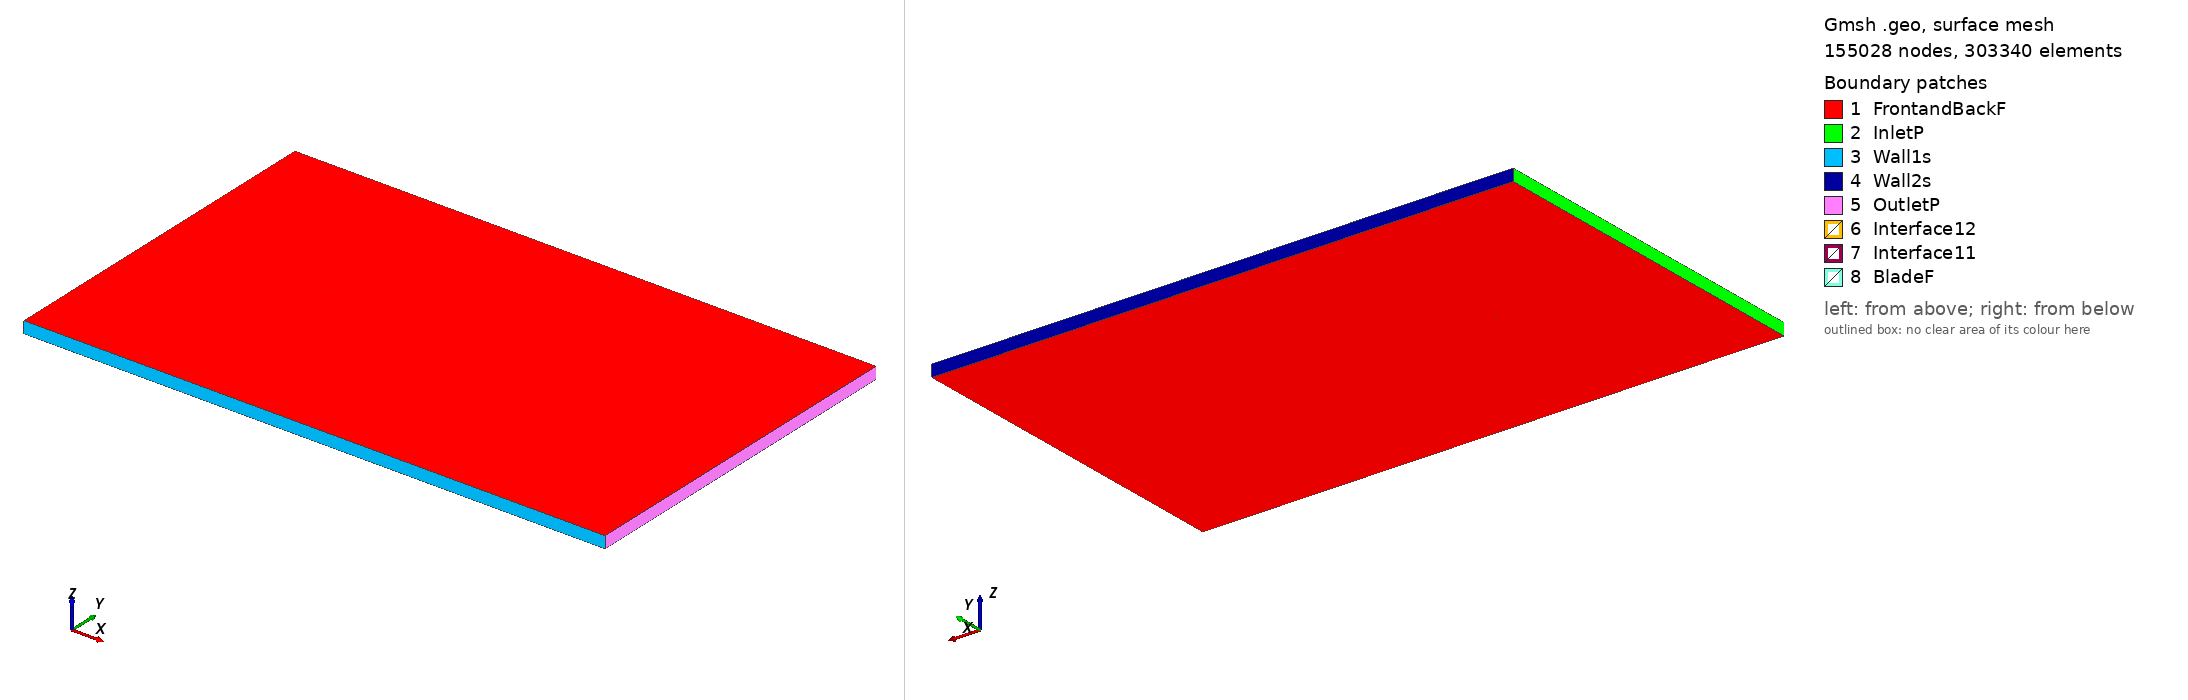

Gmsh geometry script, surface-meshed: 155028 nodes, 303340 surface elements. Boundary patches (legend numbers): 1 FrontandBackF, 2 InletP, 3 Wall1s, 4 Wall2s, 5 OutletP, 6 Interface12, 7 Interface11, 8 BladeF. Left view from above one corner, right view from below the opposite corner. Legend entries are the model's physical surfaces. The drawing asked Gmsh for element sizes between 1% and 20% of the model's largest extent; the script's own settings can give other sizes.

=== naca4421_tsr_5.4504_aoa_9.0781.geo (drawn) ===
SetFactory("OpenCASCADE");

Point(1) = {0.074223, 0.712399, 0, 1.0};
Point(2) = {0.068834, 0.715461, 0, 1.0};
Point(3) = {0.061757, 0.719267, 0, 1.0};
Point(4) = {0.047501, 0.726248, 0, 1.0};
Point(5) = {0.033133, 0.732525, 0, 1.0};
Point(6) = {0.018648, 0.738067, 0, 1.0};
Point(7) = {0.004038, 0.742830, 0, 1.0};
Point(8) = {-0.010716, 0.746694, 0, 1.0};
Point(9) = {-0.025678, 0.749254, 0, 1.0};
Point(10) = {-0.033266, 0.749867, 0, 1.0};
Point(11) = {-0.040930, 0.750000, 0, 1.0};
Point(12) = {-0.048695, 0.749504, 0, 1.0};
Point(13) = {-0.056594, 0.748168, 0, 1.0};
Point(14) = {-0.060606, 0.747103, 0, 1.0};
Point(15) = {-0.064694, 0.745574, 0, 1.0};
Point(16) = {-0.068915, 0.743205, 0, 1.0};
Point(17) = {-0.071121, 0.741421, 0, 1.0};
Point(18) = {-0.074061, 0.735050, 0, 1.0};
Point(19) = {-0.072767, 0.731124, 0, 1.0};
Point(20) = {-0.071147, 0.729235, 0, 1.0};
Point(21) = {-0.067711, 0.726688, 0, 1.0};
Point(22) = {-0.064165, 0.724830, 0, 1.0};
Point(23) = {-0.060545, 0.723437, 0, 1.0};
Point(24) = {-0.053195, 0.721341, 0, 1.0};
Point(25) = {-0.045755, 0.719798, 0, 1.0};
Point(26) = {-0.038247, 0.718691, 0, 1.0};
Point(27) = {-0.030714, 0.717733, 0, 1.0};
Point(28) = {-0.015582, 0.716238, 0, 1.0};
Point(29) = {-0.000398, 0.715072, 0, 1.0};
Point(30) = {0.014816, 0.714086, 0, 1.0};
Point(31) = {0.030056, 0.713265, 0, 1.0};
Point(32) = {0.045293, 0.712429, 0, 1.0};
Point(33) = {0.060530, 0.711593, 0, 1.0};
Point(34) = {0.068152, 0.711190, 0, 1.0};
Point(35) = {0.073977, 0.710861, 0, 1.0};
Point(36) = {-0.074223, -0.712399, 0, 1.0};
Point(37) = {-0.068834, -0.715461, 0, 1.0};
Point(38) = {-0.061757, -0.719267, 0, 1.0};
Point(39) = {-0.047501, -0.726248, 0, 1.0};
Point(40) = {-0.033133, -0.732525, 0, 1.0};
Point(41) = {-0.018648, -0.738067, 0, 1.0};
Point(42) = {-0.004038, -0.742830, 0, 1.0};
Point(43) = {0.010716, -0.746694, 0, 1.0};
Point(44) = {0.025678, -0.749254, 0, 1.0};
Point(45) = {0.033266, -0.749867, 0, 1.0};
Point(46) = {0.040930, -0.750000, 0, 1.0};
Point(47) = {0.048695, -0.749504, 0, 1.0};
Point(48) = {0.056594, -0.748168, 0, 1.0};
Point(49) = {0.060606, -0.747103, 0, 1.0};
Point(50) = {0.064694, -0.745574, 0, 1.0};
Point(51) = {0.068915, -0.743205, 0, 1.0};
Point(52) = {0.071121, -0.741421, 0, 1.0};
Point(53) = {0.074061, -0.735050, 0, 1.0};
Point(54) = {0.072767, -0.731124, 0, 1.0};
Point(55) = {0.071147, -0.729235, 0, 1.0};
Point(56) = {0.067711, -0.726688, 0, 1.0};
Point(57) = {0.064165, -0.724830, 0, 1.0};
Point(58) = {0.060545, -0.723437, 0, 1.0};
Point(59) = {0.053195, -0.721341, 0, 1.0};
Point(60) = {0.045755, -0.719798, 0, 1.0};
Point(61) = {0.038247, -0.718691, 0, 1.0};
Point(62) = {0.030714, -0.717733, 0, 1.0};
Point(63) = {0.015582, -0.716238, 0, 1.0};
Point(64) = {0.000398, -0.715072, 0, 1.0};
Point(65) = {-0.014816, -0.714086, 0, 1.0};
Point(66) = {-0.030056, -0.713265, 0, 1.0};
Point(67) = {-0.045293, -0.712429, 0, 1.0};
Point(68) = {-0.060530, -0.711593, 0, 1.0};
Point(69) = {-0.068152, -0.711190, 0, 1.0};
Point(70) = {-0.073977, -0.710861, 0, 1.0};

// Lines: first blade (splines 1-4)
Spline(1) = {1:35};
Spline(2) = {35,1};

// Lines: second blade (splines 5-8)
Spline(3) = {36:70};
Spline(4) = {70,36};

// Outer domain (points 20001-4 and lines)
Point(71) = {-13.50000000, -15.00000000, 0, 1.0};
Point(72) = {-13.50000000, 15.00000000, 0, 1.0};
Point(73) = {36.00000000, 15.00000000, 0, 1.0};
Point(74) = {36.00000000, -15.00000000, 0, 1.0};
Line(11) = {71, 72};
Line(12) = {72, 73};
Line(13) = {73, 74};
Line(14) = {71, 74};

// Interface (between moving and stationary domain) (circles)
Circle(9) = {0, 0, 0, 0.80000000, 0, 2*Pi};
Circle(10) = {0, 0, 0, 0.80000000, 0, 2*Pi};

// Loops collect Lines/Splines/etc (blade1, blade2, domain, first circle)
Line Loop(1) = {1:2};
Line Loop(2) = {3:4};
Line Loop(3) = {11,12,13,-14};
Line Loop(4) = {9};

// BooleanDifference cuts out the circle/interface from the domain
Plane Surface(1) = {3};
Plane Surface(2) = {4};
BooleanDifference{ Surface{1}; Delete;}{ Surface{2}; Delete;}

// This one cuts out the blades from the inner circle/interface
Line Loop(6) = {10};
Plane Surface(5) = {6};
Plane Surface(6) = {1};
Plane Surface(7) = {2};
BooleanDifference{ Surface{5}; Delete;}{ Surface{6,7}; Delete;}

// extrude to 3rd dimension
Extrude {0, 0, 1} {Surface{1}; Surface{5}; Layers{1}; Recombine;}

// Physical Surfaces are the named boundaries (patches)
Physical Surface("Interface11") = {12};
Physical Surface("Interface12") = {10};

// sides of domain
Physical Surface("InletP") = {6};
Physical Surface("OutletP") = {9};

// top and bottom of domain
Physical Surface("Wall1s") = {7};
Physical Surface("Wall2s") = {8};

// Check FrontandBackF by ensuring there is nothing in the 3rd dimension
Physical Surface("FrontandBackF") = {1,11,5,17};
Physical Surface("BladeF") = {13:16};
Physical Volume("Turbine") = {2};
Physical Volume("Farfield") = {1};

// settings for airfoil boundary layer
Field[1] = BoundaryLayer;
Field[1].EdgesList = {1:4};
Field[1].hwall_n = 1e-3;
Field[1].thickness = 1.5e-2;
Field[1].ratio = 1.05;
Field[1].Quads = 1;
BoundaryLayer Field = 1;

// control points for mesh (blade and interface)
// floor((arc length / 1.5mm)/ 2) -> Transfinite Line
Transfinite Line {1,3} = 105 Using Progression 1;
Transfinite Line {2,4} = 2 Using Progression 1;
Transfinite Line {9, 15} = 800 Using Progression 1;

// For more information on gmsh syntax, visit http://gmsh.info/doc/texinfo/gmsh.html
